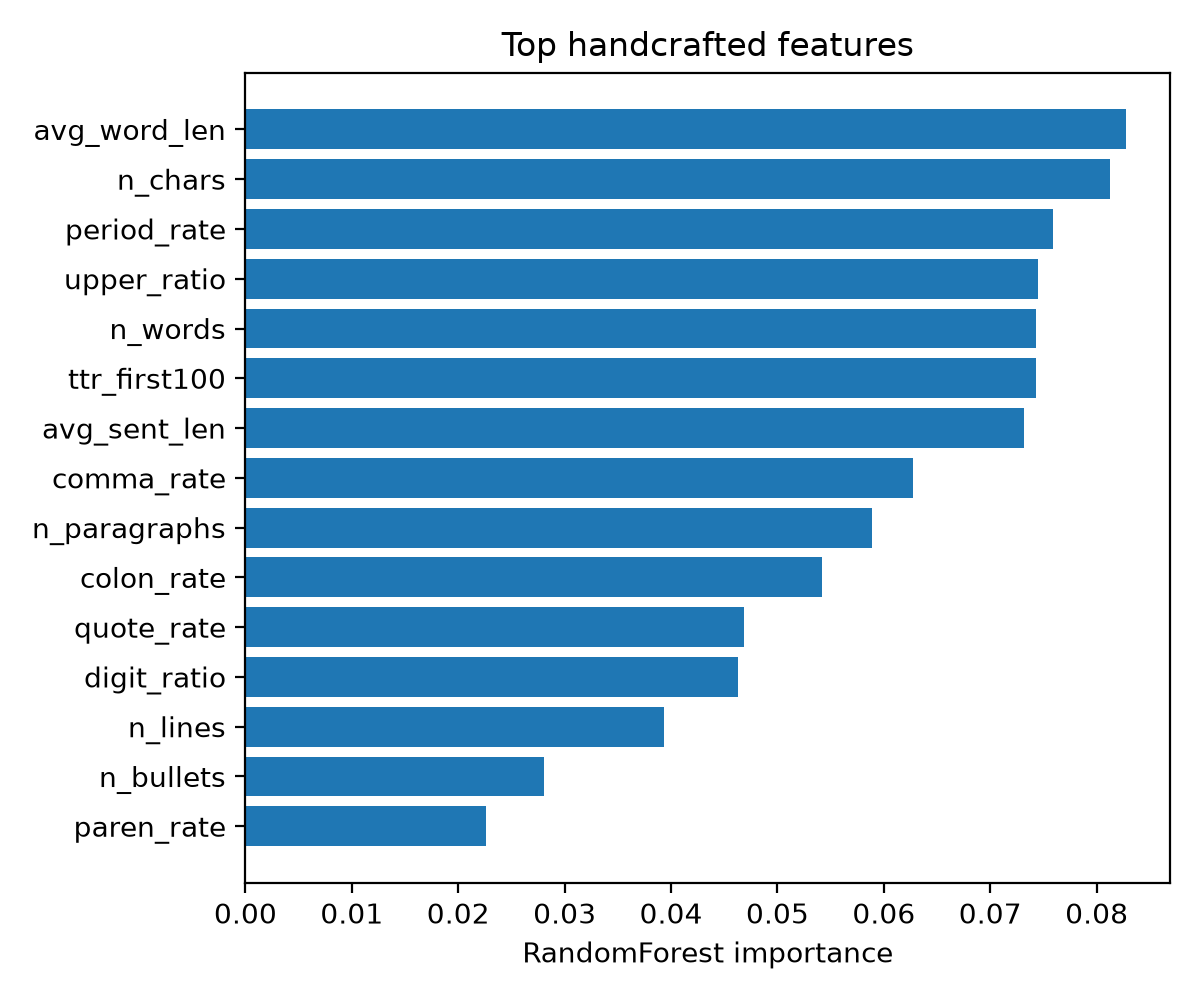

The file beside this chart, header and first rows:
, importance
avg_word_len, 0.08276
n_chars, 0.08129
period_rate, 0.07594
upper_ratio, 0.07447
n_words, 0.07433
ttr_first100, 0.07428
avg_sent_len, 0.07319
comma_rate, 0.06271
n_paragraphs, 0.05893
colon_rate, 0.0542
quote_rate, 0.04689
digit_ratio, 0.04629
n_lines, 0.03934
n_bullets, 0.02804
paren_rate, 0.02264
excl_rate, 0.02223
n_numbered, 0.0167
n_bold, 0.01378
ends_with_punct, 0.01191
quest_rate, 0.0105
has_as_an_ai, 0.008963
has_apology, 0.008312
n_code_fence, 0.006688
semicolon_rate, 0.003765
n_headers, 0.001852
